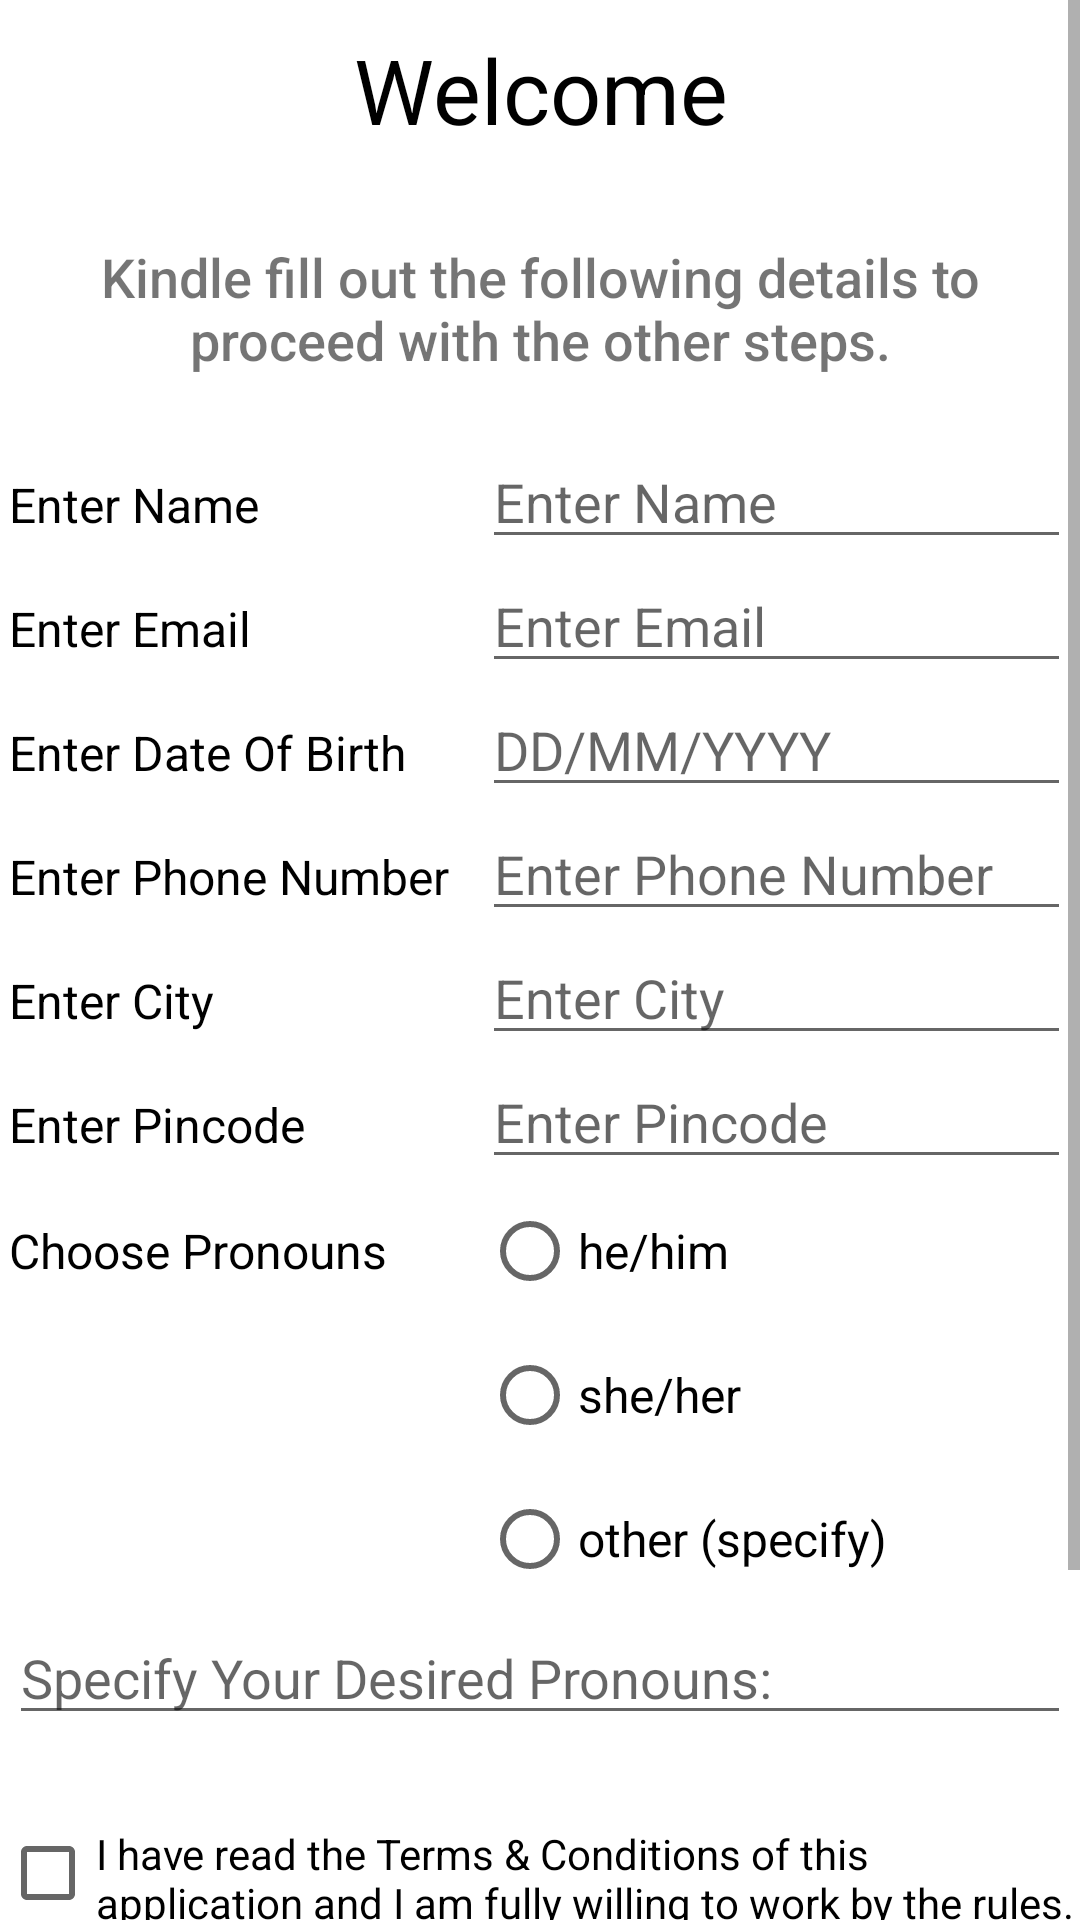

Produce the Android XML layout that renders to this screen, including the resource entries it uses.
<!-- AndroidManifest.xml: application theme Theme.LoginRegisteration -->
<!-- res/layout/activity_second.xml -->
<?xml version="1.0" encoding="utf-8"?>
<layout xmlns:android="http://schemas.android.com/apk/res/android"
    xmlns:tools="http://schemas.android.com/tools">

    <ScrollView
        android:layout_width="match_parent"
        android:layout_height="match_parent"
        android:orientation="vertical"
        tools:context=".SecondActivity">

        <LinearLayout
            android:layout_width="match_parent"
            android:layout_height="wrap_content"
            android:orientation="vertical"
            tools:context=".SecondActivity">

            <TextView
                android:id="@+id/msgWelcome"
                android:layout_width="match_parent"
                android:layout_height="@dimen/mainht"
                android:gravity="center"
                android:text="@string/msgWlcm"
                android:textColor="@color/black"
                android:textSize="@dimen/txtsize2" />

            <TextView
                android:id="@+id/msgNote"
                android:layout_width="match_parent"
                android:layout_height="45sp"
                android:layout_margin="20dp"
                android:fontFamily="sans-serif-medium"
                android:gravity="center"
                android:text="@string/msgNote"
                android:textSize="@dimen/noteSize" />

            <TableLayout
                android:layout_width="match_parent"
                android:layout_height="wrap_content">

                <TableRow>

                    <TextView
                        android:layout_width="match_parent"
                        android:layout_height="wrap_content"
                        android:layout_marginLeft="3dp"
                        android:layout_weight="1"
                        android:text="@string/enterName"
                        android:textColor="@color/black"
                        android:textSize="16sp" />

                    <EditText
                        android:id="@+id/enterName"
                        android:layout_width="match_parent"
                        android:layout_height="wrap_content"
                        android:layout_marginRight="3dp"
                        android:layout_weight="2"
                        android:hint="@string/enterName"
                        android:inputType="text"
                        android:maxLines="1"
                        android:textColor="@color/black" />
                </TableRow>

                <TableRow>

                    <TextView
                        android:layout_width="match_parent"
                        android:layout_height="wrap_content"
                        android:layout_marginLeft="3dp"
                        android:layout_weight="1"
                        android:text="@string/enterEmail"
                        android:textColor="@color/black"
                        android:textSize="16sp" />

                    <EditText
                        android:id="@+id/enterEmail"
                        android:layout_width="match_parent"
                        android:layout_height="wrap_content"
                        android:layout_marginRight="3dp"
                        android:layout_weight="2"
                        android:hint="@string/enterEmail"
                        android:inputType="textEmailAddress"
                        android:maxLines="1"
                        android:textColor="@color/black" />
                </TableRow>

                <TableRow>

                    <TextView
                        android:layout_width="match_parent"
                        android:layout_height="wrap_content"
                        android:layout_marginLeft="3dp"
                        android:layout_weight="1"
                        android:text="@string/enterDOB"
                        android:textColor="@color/black"
                        android:textSize="16sp" />

                    <EditText
                        android:id="@+id/enterDOB"
                        android:layout_width="match_parent"
                        android:layout_height="wrap_content"
                        android:layout_marginRight="3dp"
                        android:layout_weight="2"
                        android:hint="@string/hintDOB"
                        android:inputType="date"
                        android:maxLength="10"
                        android:maxLines="1"
                        android:textColor="@color/black" />
                </TableRow>

                <TableRow>

                    <TextView
                        android:layout_width="match_parent"
                        android:layout_height="wrap_content"
                        android:layout_marginLeft="3dp"
                        android:layout_weight="1"
                        android:text="@string/enterPhone"
                        android:textColor="@color/black"
                        android:textSize="16sp" />

                    <EditText
                        android:id="@+id/enterPhone"
                        android:layout_width="match_parent"
                        android:layout_height="wrap_content"
                        android:layout_marginRight="3dp"
                        android:layout_weight="2"
                        android:hint="@string/enterPhone"
                        android:inputType="number"
                        android:maxLength="10"
                        android:maxLines="1"
                        android:textColor="@color/black" />
                </TableRow>

                <TableRow>

                    <TextView
                        android:layout_width="match_parent"
                        android:layout_height="wrap_content"
                        android:layout_marginLeft="3dp"
                        android:layout_weight="1"
                        android:text="@string/enterCity"
                        android:textColor="@color/black"
                        android:textSize="16sp" />

                    <EditText
                        android:id="@+id/enterCity"
                        android:layout_width="match_parent"
                        android:layout_height="wrap_content"
                        android:layout_marginRight="3dp"
                        android:layout_weight="2"
                        android:hint="@string/enterCity"
                        android:inputType="text"
                        android:maxLines="1"
                        android:textColor="@color/black" />
                </TableRow>

                <TableRow>

                    <TextView
                        android:layout_width="match_parent"
                        android:layout_height="wrap_content"
                        android:layout_marginLeft="3dp"
                        android:layout_weight="1"
                        android:text="@string/enterPin"
                        android:textColor="@color/black"
                        android:textSize="16sp" />

                    <EditText
                        android:id="@+id/enterPin"
                        android:layout_width="match_parent"
                        android:layout_height="wrap_content"
                        android:layout_marginRight="3dp"
                        android:layout_weight="2"
                        android:hint="@string/enterPin"
                        android:inputType="number"
                        android:maxLength="6"
                        android:maxLines="1"
                        android:textColor="@color/black" />
                </TableRow>

                <TableRow>

                    <TextView
                        android:layout_width="match_parent"
                        android:layout_height="wrap_content"
                        android:layout_marginLeft="3dp"
                        android:layout_marginTop="13dp"
                        android:layout_weight="1"
                        android:text="@string/pickGender"
                        android:textColor="@color/black"
                        android:textSize="16sp" />

                    <RadioGroup
                        android:id="@+id/radiogrp"
                        android:layout_weight="2"
                        android:orientation="vertical"
                        android:weightSum="3">

                        <RadioButton
                            android:id="@+id/gMale"
                            android:layout_width="match_parent"
                            android:layout_height="wrap_content"
                            android:layout_weight="2"
                            android:text="@string/gMale"
                            android:textColor="@color/black"
                            android:textSize="16sp" />

                        <RadioButton
                            android:id="@+id/gFemale"
                            android:layout_width="match_parent"
                            android:layout_height="wrap_content"
                            android:layout_weight="2"
                            android:text="@string/gFemale"
                            android:textColor="@color/black"
                            android:textSize="16sp" />

                        <RadioButton
                            android:id="@+id/gOther"
                            android:layout_width="match_parent"
                            android:layout_height="wrap_content"
                            android:layout_weight="2"
                            android:text="@string/gOther"
                            android:textColor="@color/black"
                            android:textSize="16sp" />
                    </RadioGroup>
                </TableRow>
            </TableLayout>

            <EditText
                android:id="@+id/txtOther"
                android:layout_width="match_parent"
                android:layout_height="wrap_content"
                android:layout_marginLeft="3dp"
                android:layout_marginRight="3dp"
                android:hint="@string/enterOther"
                android:inputType="text"
                android:maxLines="1"
                android:textColor="@color/black" />

            <CheckBox
                android:id="@+id/terms"
                android:layout_width="match_parent"
                android:layout_height="wrap_content"
                android:layout_gravity="center"
                android:layout_marginTop="@dimen/margins"
                android:gravity="fill_vertical"
                android:text="@string/checkTerms" />

            <Button
                android:id="@+id/btnSubmit2"
                android:layout_width="150dp"
                android:layout_height="@dimen/mainht"
                android:layout_gravity="center"
                android:layout_marginTop="@dimen/margins"
                android:gravity="center"
                android:text="@string/btnSubmit"
                android:textSize="18sp" />
        </LinearLayout>
    </ScrollView>
</layout>
<!-- resources referenced by this layout -->
<resources>
  <dimen name="mainht">60dp</dimen>
  <dimen name="margins">30dp</dimen>
  <dimen name="noteSize">18sp</dimen>
  <dimen name="txtsize2">30sp</dimen>
  <string name="btnSubmit">SUBMIT</string>
  <string name="checkTerms">I have read the Terms &amp; Conditions of this application and I am fully willing to work by the rules. Furthermore, I provide my consent to use my provided data under the terms of privacy, as per the Governmental Norms.</string>
  <string name="enterCity">Enter City</string>
  <string name="enterDOB">Enter Date Of Birth</string>
  <string name="enterEmail">Enter Email</string>
  <string name="enterName">Enter Name</string>
  <string name="enterOther">Specify Your Desired Pronouns:</string>
  <string name="enterPhone">Enter Phone Number</string>
  <string name="enterPin">Enter Pincode</string>
  <string name="gFemale">she/her</string>
  <string name="gMale">he/him</string>
  <string name="gOther">other (specify)</string>
  <string name="hintDOB">DD/MM/YYYY</string>
  <string name="msgNote">Kindle fill out the following details to proceed with the other steps.</string>
  <string name="msgWlcm">Welcome</string>
  <string name="pickGender">Choose Pronouns</string>
  <style name="Theme.LoginRegisteration" parent="Theme.MaterialComponents.DayNight.DarkActionBar">
          
          <item name="colorPrimary">@color/purple_500</item>
          <item name="colorPrimaryVariant">@color/purple_700</item>
          <item name="colorOnPrimary">@color/white</item>
          
          <item name="colorSecondary">@color/teal_200</item>
          <item name="colorSecondaryVariant">@color/teal_700</item>
          <item name="colorOnSecondary">@color/black</item>
          
          <item name="android:statusBarColor" tools:targetApi="l">?attr/colorPrimaryVariant</item>
          
      </style>
  <!-- not gathered from this repository: default colours our renderer supplied (Android Studio template values) -->
  <color name="purple_500">#FF6200EE</color>
  <color name="purple_700">#FF3700B3</color>
  <color name="teal_200">#FF03DAC5</color>
  <color name="teal_700">#FF018786</color>
  <color name="black">#FF000000</color>
  <color name="white">#FFFFFFFF</color>
</resources>
